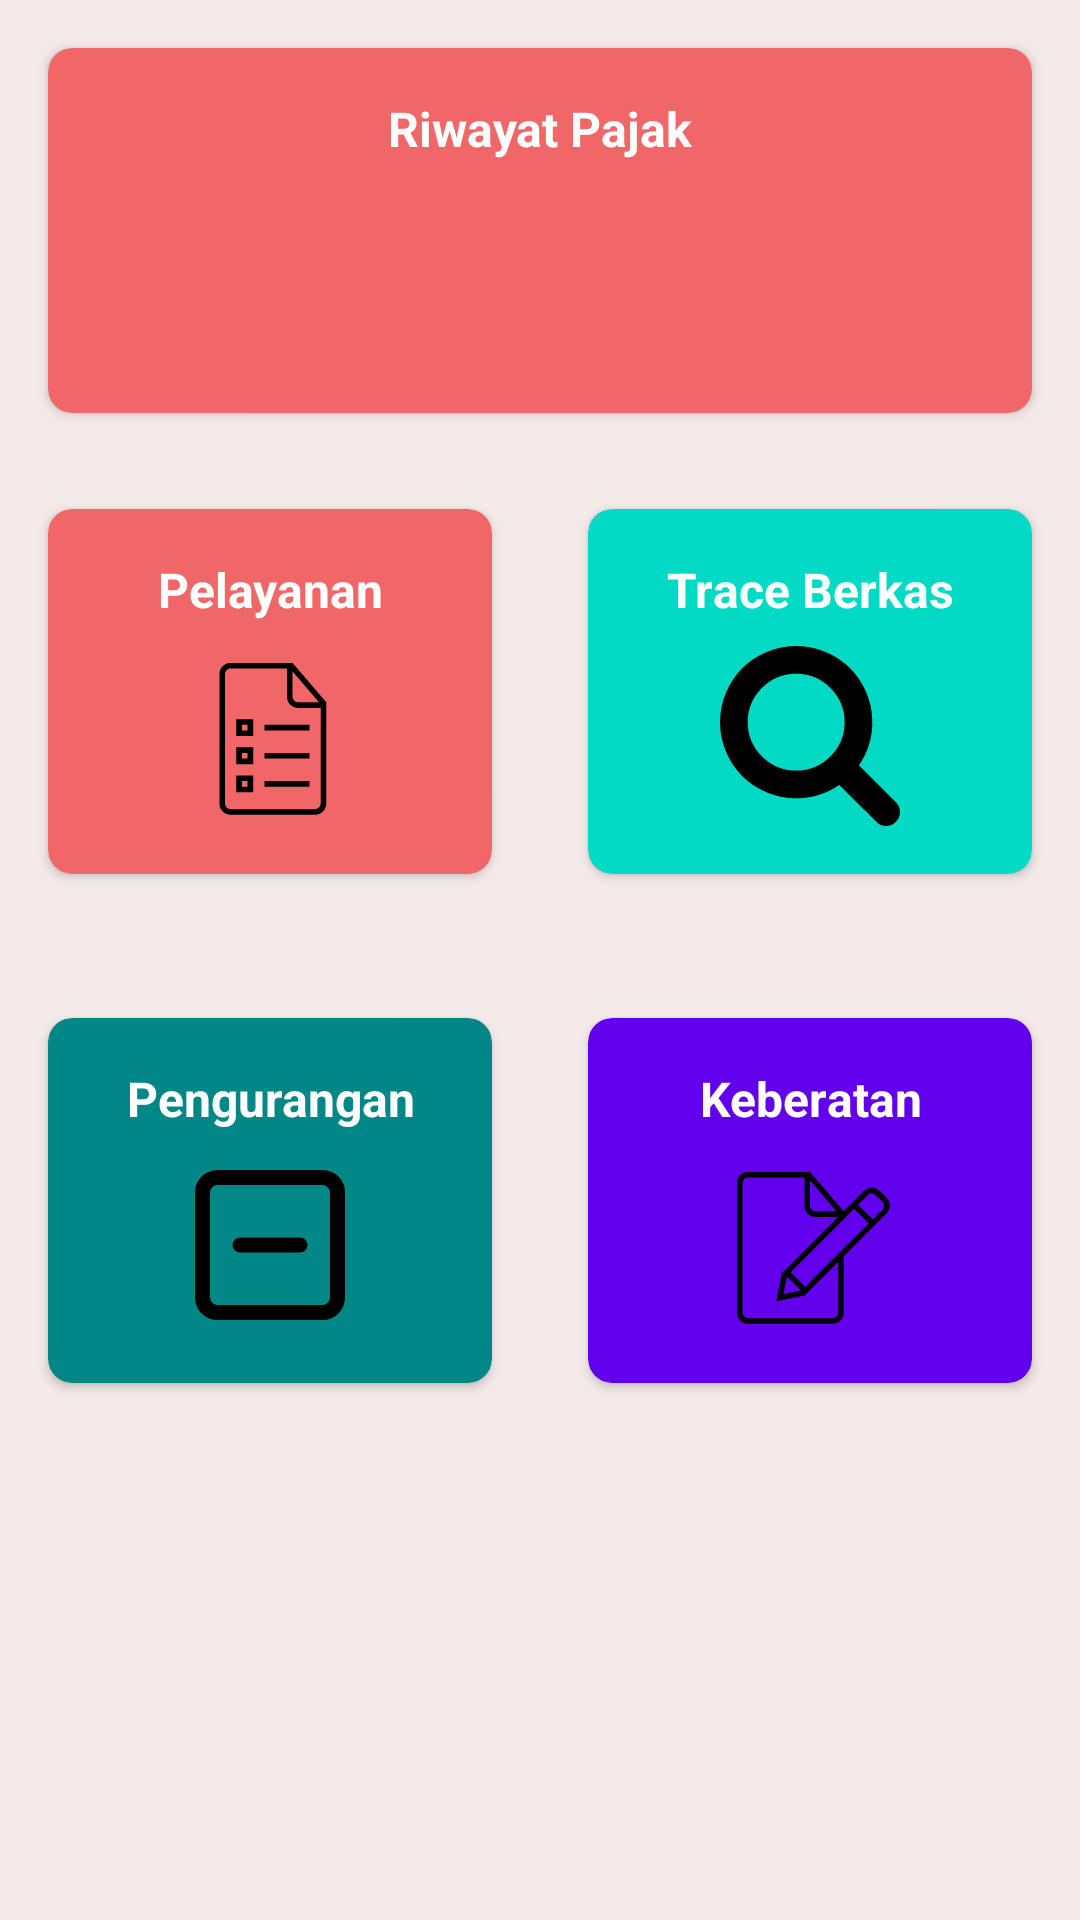

Layout XML and referenced resources for this Android screen:
<!-- AndroidManifest.xml: application theme Theme.EPBB.NoActionBar -->
<!-- res/layout/fragment_pbb.xml -->
<?xml version="1.0" encoding="utf-8"?>
<androidx.constraintlayout.widget.ConstraintLayout xmlns:android="http://schemas.android.com/apk/res/android"
    xmlns:app="http://schemas.android.com/apk/res-auto"
    xmlns:tools="http://schemas.android.com/tools"
    android:theme="@style/Theme.EPBB.NoActionBar"
    android:layout_width="match_parent"
    android:layout_height="match_parent"
    android:background="@color/peach"
    tools:context=".fragments.PbbFragment">
    <TextView
        android:visibility="gone"
        android:textStyle="bold"
        android:textSize="16sp"
        android:layout_margin="@dimen/default_margin"
        app:layout_constraintTop_toTopOf="parent"
        app:layout_constraintLeft_toLeftOf="parent"
        app:layout_constraintRight_toRightOf="parent"
        android:id="@+id/txtAppName"
        android:text="@string/app_name"
        android:layout_width="match_parent"
        android:layout_height="wrap_content"/>

    <androidx.cardview.widget.CardView
        app:layout_constraintTop_toTopOf="parent"
        app:layout_constraintLeft_toLeftOf="parent"
        app:layout_constraintRight_toRightOf="parent"
        android:id="@+id/cvRiwayatPajak"
        android:background="@color/pink"
        app:cardBackgroundColor="@color/pink"
        app:cardCornerRadius="@dimen/default_radius"
        android:elevation="@dimen/default_margin"
        android:layout_margin="@dimen/default_margin"
        android:layout_weight="0.5"
        android:layout_width="match_parent"
        android:layout_height="wrap_content">
        <LinearLayout
            android:layout_margin="@dimen/default_margin"
            android:orientation="vertical"
            android:layout_width="match_parent"
            android:layout_height="wrap_content">
            <TextView
                android:textColor="@color/white"
                android:textStyle="bold"
                android:textSize="16sp"
                android:layout_gravity="center"
                android:gravity="center"
                android:textAlignment="center"
                android:text="Riwayat Pajak"
                android:layout_width="match_parent"
                android:layout_height="wrap_content"/>
            <ImageView
                android:layout_marginTop="@dimen/default_radius"
                android:src="@drawable/ic_riwayat"
                android:layout_width="match_parent"
                android:layout_height="60dp"/>
        </LinearLayout>
    </androidx.cardview.widget.CardView>

    <LinearLayout
        android:id="@+id/firstSection"
        android:layout_marginTop="@dimen/default_margin"
        app:layout_constraintTop_toBottomOf="@id/cvRiwayatPajak"
        app:layout_constraintLeft_toLeftOf="parent"
        app:layout_constraintRight_toRightOf="parent"
        android:orientation="horizontal"
        android:weightSum="1"
        android:layout_width="match_parent"
        android:layout_height="wrap_content">
        <androidx.cardview.widget.CardView
            android:id="@+id/cvPelayanan"
            android:background="@color/pink"
            app:cardBackgroundColor="@color/pink"
            app:cardCornerRadius="@dimen/default_radius"
            android:elevation="@dimen/default_margin"
            android:layout_margin="@dimen/default_margin"
            android:layout_weight="0.5"
            android:layout_width="match_parent"
            android:layout_height="wrap_content">
            <LinearLayout
                android:layout_margin="@dimen/default_margin"
                android:orientation="vertical"
                android:layout_width="match_parent"
                android:layout_height="wrap_content">
                <TextView
                    android:textColor="@color/white"
                    android:textStyle="bold"
                    android:textSize="16sp"
                    android:layout_gravity="center"
                    android:gravity="center"
                    android:textAlignment="center"
                    android:text="Pelayanan"
                    android:layout_width="match_parent"
                    android:layout_height="wrap_content"/>
                <ImageView
                    android:layout_marginTop="@dimen/default_radius"
                    android:src="@drawable/ic_pelayanan"
                    android:layout_width="match_parent"
                    android:layout_height="60dp"/>
            </LinearLayout>
        </androidx.cardview.widget.CardView>
        <androidx.cardview.widget.CardView
            android:id="@+id/cvTrace"
            android:background="@color/teal_200"
            app:cardBackgroundColor="@color/teal_200"
            app:cardCornerRadius="@dimen/default_radius"
            android:elevation="@dimen/default_margin"
            android:layout_margin="@dimen/default_margin"
            android:layout_weight="0.5"
            android:layout_width="match_parent"
            android:layout_height="wrap_content">
            <LinearLayout
                android:layout_margin="@dimen/default_margin"
                android:orientation="vertical"
                android:layout_width="match_parent"
                android:layout_height="wrap_content">
                <TextView
                    android:textColor="@color/white"
                    android:textStyle="bold"
                    android:textSize="16sp"
                    android:layout_gravity="center"
                    android:gravity="center"
                    android:textAlignment="center"
                    android:text="Trace Berkas"
                    android:layout_width="match_parent"
                    android:layout_height="wrap_content"/>
                <ImageView
                    android:layout_marginTop="@dimen/default_radius"
                    android:src="@drawable/ic_trace"
                    android:layout_width="match_parent"
                    android:layout_height="60dp"/>
            </LinearLayout>
        </androidx.cardview.widget.CardView>
    </LinearLayout>

    <LinearLayout
        android:id="@+id/secondSection"
        android:layout_marginTop="@dimen/default_margin"
        app:layout_constraintTop_toBottomOf="@id/firstSection"
        app:layout_constraintLeft_toLeftOf="parent"
        app:layout_constraintRight_toRightOf="parent"
        android:orientation="horizontal"
        android:weightSum="1"
        android:layout_width="match_parent"
        android:layout_height="wrap_content">
        <androidx.cardview.widget.CardView
            android:id="@+id/cvPengurangan"
            android:background="@color/teal_700"
            app:cardBackgroundColor="@color/teal_700"
            app:cardCornerRadius="@dimen/default_radius"
            android:elevation="@dimen/default_margin"
            android:layout_margin="@dimen/default_margin"
            android:layout_weight="0.5"
            android:layout_width="match_parent"
            android:layout_height="wrap_content">
            <LinearLayout
                android:layout_margin="@dimen/default_margin"
                android:orientation="vertical"
                android:layout_width="match_parent"
                android:layout_height="wrap_content">
                <TextView
                    android:textColor="@color/white"
                    android:textStyle="bold"
                    android:textSize="16sp"
                    android:layout_gravity="center"
                    android:gravity="center"
                    android:textAlignment="center"
                    android:text="Pengurangan"
                    android:layout_width="match_parent"
                    android:layout_height="wrap_content"/>
                <ImageView
                    android:layout_marginTop="@dimen/default_radius"
                    android:src="@drawable/ic_pengurangan"
                    android:layout_width="match_parent"
                    android:layout_height="60dp"/>
            </LinearLayout>
        </androidx.cardview.widget.CardView>
        <androidx.cardview.widget.CardView
            android:id="@+id/cvKeberatan"
            android:background="@color/purple_500"
            app:cardBackgroundColor="@color/purple_500"
            app:cardCornerRadius="@dimen/default_radius"
            android:elevation="@dimen/default_margin"
            android:layout_margin="@dimen/default_margin"
            android:layout_weight="0.5"
            android:layout_width="match_parent"
            android:layout_height="wrap_content">
            <LinearLayout
                android:layout_margin="@dimen/default_margin"
                android:orientation="vertical"
                android:layout_width="match_parent"
                android:layout_height="wrap_content">
                <TextView
                    android:textColor="@color/white"
                    android:textStyle="bold"
                    android:textSize="16sp"
                    android:layout_gravity="center"
                    android:gravity="center"
                    android:textAlignment="center"
                    android:text="Keberatan"
                    android:layout_width="match_parent"
                    android:layout_height="wrap_content"/>
                <ImageView
                    android:layout_marginTop="@dimen/default_radius"
                    android:src="@drawable/ic_keberatan"
                    android:layout_width="match_parent"
                    android:layout_height="60dp"/>
            </LinearLayout>
        </androidx.cardview.widget.CardView>
    </LinearLayout>
</androidx.constraintlayout.widget.ConstraintLayout>
<!-- resources referenced by this layout -->
<resources>
  <color name="peach">#F5EAEA</color>
  <color name="pink">#F16767</color>
  <color name="purple_500">#FF6200EE</color>
  <color name="teal_200">#FF03DAC5</color>
  <color name="teal_700">#FF018786</color>
  <color name="white">#FFFFFFFF</color>
  <dimen name="default_margin">16dp</dimen>
  <dimen name="default_radius">8dp</dimen>
  <!-- drawable ic_keberatan (drawable) -->
  <vector xmlns:android="http://schemas.android.com/apk/res/android"
      android:width="32dp"
      android:height="32dp"
      android:viewportWidth="32"
      android:viewportHeight="32">
    <path
        android:pathData="M26.443,12.15L15.157,23.45L15.157,23.45L12.551,20.844L23.844,9.551L26.443,12.15L26.443,12.15ZM27.15,11.443L28.879,9.712C29.269,9.321 29.266,8.687 28.874,8.296L27.694,7.119C27.302,6.728 26.669,6.725 26.278,7.116L24.551,8.843L27.15,11.443L27.15,11.443ZM11.904,21.611L11.264,24.724L14.399,24.106L11.904,21.611L11.904,21.611L11.904,21.611ZM22,10L22,10L16,3L5.003,3C3.897,3 3,3.898 3,5.007L3,27.993C3,29.101 3.891,30 4.997,30L20.003,30C21.106,30 22,29.102 22,28.009L22,18L29.58,10.42C30.364,9.636 30.366,8.366 29.59,7.59L28.41,6.41C27.631,5.631 26.373,5.627 25.58,6.42L22,10L22,10L22,10ZM21,19L21,28.007C21,28.555 20.552,29 20,29L5,29C4.455,29 4,28.554 4,28.005L4,4.995C4,4.455 4.446,4 4.996,4L15,4L15,8.994C15,10.113 15.894,11 16.998,11L21,11L11,21L10,26L15,25L21,19L21,19L21,19ZM16,4.5L16,8.991C16,9.548 16.451,10 16.997,10L20.7,10L16,4.5L16,4.5Z"
        android:strokeWidth="1"
        android:fillColor="#000000"
        android:fillType="evenOdd"
        android:strokeColor="#00000000"/>
  </vector>
  <!-- drawable ic_pelayanan (drawable) -->
  <vector xmlns:android="http://schemas.android.com/apk/res/android"
      android:width="32dp"
      android:height="32dp"
      android:viewportWidth="32"
      android:viewportHeight="32">
    <path
        android:pathData="M19.5,3L9.003,3C7.897,3 7,3.898 7,5.007L7,27.993C7,29.101 7.891,30 8.997,30L24.003,30C25.106,30 26,29.102 26,28.009L26,10.5L26,10L20,3L19.5,3L19.5,3L19.5,3ZM19,4L8.996,4C8.446,4 8,4.455 8,4.995L8,28.005C8,28.554 8.455,29 9,29L24,29C24.552,29 25,28.555 25,28.007L25,11L20.998,11C19.894,11 19,10.113 19,8.994L19,4L19,4ZM20,4.5L20,8.991C20,9.548 20.451,10 20.997,10L24.7,10L20,4.5L20,4.5ZM15,14L15,15L23,15L23,14L15,14L15,14ZM10,13L10,16L13,16L13,13L10,13L10,13ZM11,14L11,15L12,15L12,14L11,14L11,14ZM10,18L10,21L13,21L13,18L10,18L10,18ZM11,19L11,20L12,20L12,19L11,19L11,19ZM15,19L15,20L23,20L23,19L15,19L15,19ZM10,23L10,26L13,26L13,23L10,23L10,23ZM11,24L11,25L12,25L12,24L11,24L11,24ZM15,24L15,25L23,25L23,24L15,24L15,24Z"
        android:strokeWidth="1"
        android:fillColor="#000000"
        android:fillType="evenOdd"
        android:strokeColor="#00000000"/>
  </vector>
  <!-- drawable ic_pengurangan (drawable) -->
  <vector xmlns:android="http://schemas.android.com/apk/res/android"
      android:width="24dp"
      android:height="24dp"
      android:viewportWidth="24"
      android:viewportHeight="24">
    <path
        android:pathData="M5,3L19,3A2,2 0,0 1,21 5L21,19A2,2 0,0 1,19 21L5,21A2,2 0,0 1,3 19L3,5A2,2 0,0 1,5 3z"
        android:strokeLineJoin="round"
        android:strokeWidth="2"
        android:fillColor="#00000000"
        android:strokeColor="#FF000000"
        android:strokeLineCap="round"/>
    <path
        android:pathData="M8,12L16,12"
        android:strokeLineJoin="round"
        android:strokeWidth="2"
        android:fillColor="#00000000"
        android:strokeColor="#FF000000"
        android:strokeLineCap="round"/>
  </vector>
  <string name="app_name">e-Tax</string>
  <style name="Theme.EPBB.NoActionBar">
          <item name="windowActionBar">false</item>
          <item name="windowNoTitle">true</item>
      </style>
</resources>
